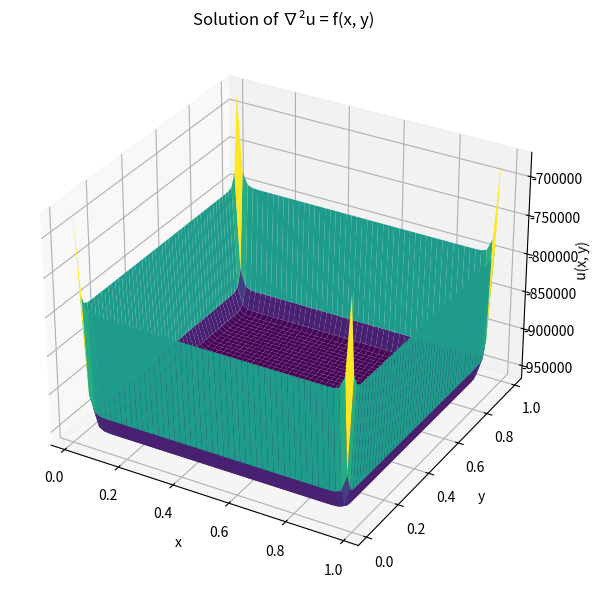

This chart was generated by the following Python code:
import numpy as np
import matplotlib.pyplot as plt
from scipy.sparse import diags, kron, identity
from scipy.sparse.linalg import spsolve

# Parameters
N = 50  # Number of interior points per dimension
L = 1.0
h = L / (N + 1)  # Grid spacing

# Grid
x = np.linspace(h, L - h, N)
y = np.linspace(h, L - h, N)
X, Y = np.meshgrid(x, y)

# Right-hand side function f(x, y)
f = lambda x, y: 0.01/1e-12 * (x*0+1)
F = f(X, Y).reshape(N*N)

# Adjust RHS for Dirichlet boundary conditions
# RHS punishment
g_left = lambda y: 1e-2        # u(0, y)
g_right = lambda y: 0       # u(1, y)
g_bottom = lambda x: 0 # u(x, 0)
g_top = lambda x: 0         # u(x, 1)
for i in range(N):
    xi = x[i]
    yi = y[i]

    # Bottom boundary (y=0)
    F[i] -= g_bottom(xi) / h**2
    # Top boundary (y=1)
    F[N*(N-1) + i] -= g_top(xi) / h**2
    # Left boundary (x=0)
    F[i*N] -= g_left(yi) / h**2
    # Right boundary (x=1)
    F[i*N + (N-1)] -= g_right(yi) / h**2 

# Construct Laplacian operator with Dirichlet boundary conditions
main_diag = -4 * np.ones(N)
off_diag = np.ones(N - 1)
T = diags([main_diag, off_diag, off_diag], [0, -1, 1])
I = identity(N)
Laplacian = (kron(I, T) + kron(T, I)) / h**2

# Solve the linear system
U = spsolve(Laplacian, F)

# Reshape solution to 2D grid
U_grid = U.reshape((N, N))

# Plot the solution
fig = plt.figure(figsize=(8, 6))
ax = fig.add_subplot(111, projection='3d')
ax.plot_surface(X, Y, U_grid, cmap='viridis')
ax.set_title('Solution of ∇²u = f(x, y)')
ax.set_xlabel('x')
ax.set_ylabel('y')
ax.set_zlabel('u(x, y)')
plt.tight_layout()
plt.savefig("laplacian_solution.png", dpi=300)
plt.close() 
